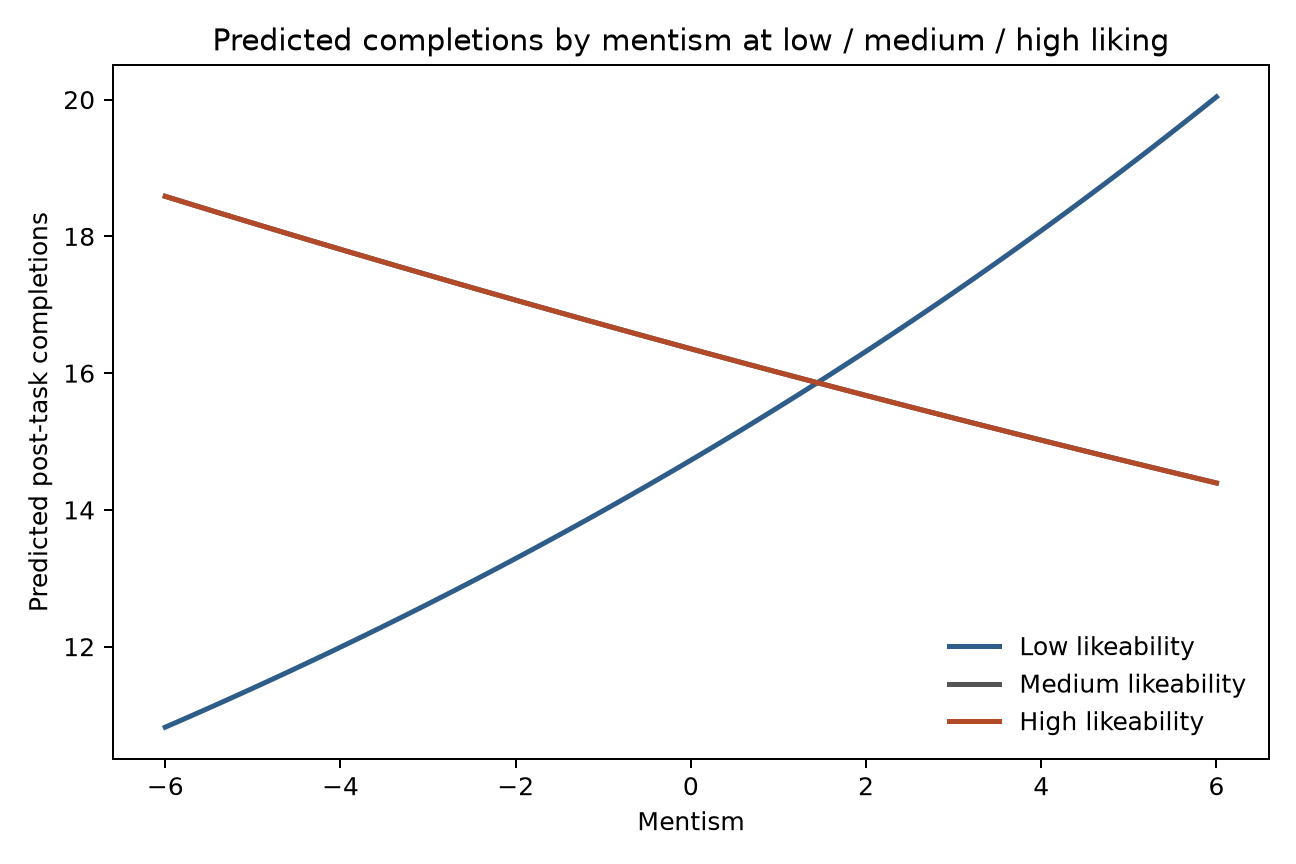

The file beside this chart, header and first rows:
focal, moderator, moderator_level, moderator_value, q_post_specific_likeability, q_post_specific_mentism, like_c, mentism_c, like_x_mentism, predicted_completions
q_post_specific_mentism, q_post_specific_likeability, low, 5.0, 5.0, -6.0, -0.6224, -4.143, 2.579, 10.82
q_post_specific_mentism, q_post_specific_likeability, low, 5.0, 5.0, -5.848, -0.6224, -3.991, 2.484, 10.91
q_post_specific_mentism, q_post_specific_likeability, low, 5.0, 5.0, -5.696, -0.6224, -3.839, 2.39, 10.99
q_post_specific_mentism, q_post_specific_likeability, low, 5.0, 5.0, -5.544, -0.6224, -3.687, 2.295, 11.08
q_post_specific_mentism, q_post_specific_likeability, low, 5.0, 5.0, -5.392, -0.6224, -3.535, 2.201, 11.17
q_post_specific_mentism, q_post_specific_likeability, low, 5.0, 5.0, -5.241, -0.6224, -3.383, 2.106, 11.25
q_post_specific_mentism, q_post_specific_likeability, low, 5.0, 5.0, -5.089, -0.6224, -3.231, 2.011, 11.34
q_post_specific_mentism, q_post_specific_likeability, low, 5.0, 5.0, -4.937, -0.6224, -3.08, 1.917, 11.43
q_post_specific_mentism, q_post_specific_likeability, low, 5.0, 5.0, -4.785, -0.6224, -2.928, 1.822, 11.52
q_post_specific_mentism, q_post_specific_likeability, low, 5.0, 5.0, -4.633, -0.6224, -2.776, 1.728, 11.61
q_post_specific_mentism, q_post_specific_likeability, low, 5.0, 5.0, -4.481, -0.6224, -2.624, 1.633, 11.7
q_post_specific_mentism, q_post_specific_likeability, low, 5.0, 5.0, -4.329, -0.6224, -2.472, 1.539, 11.79
q_post_specific_mentism, q_post_specific_likeability, low, 5.0, 5.0, -4.177, -0.6224, -2.32, 1.444, 11.88
q_post_specific_mentism, q_post_specific_likeability, low, 5.0, 5.0, -4.025, -0.6224, -2.168, 1.35, 11.98
q_post_specific_mentism, q_post_specific_likeability, low, 5.0, 5.0, -3.873, -0.6224, -2.016, 1.255, 12.07
q_post_specific_mentism, q_post_specific_likeability, low, 5.0, 5.0, -3.722, -0.6224, -1.864, 1.16, 12.17
q_post_specific_mentism, q_post_specific_likeability, low, 5.0, 5.0, -3.57, -0.6224, -1.712, 1.066, 12.26
q_post_specific_mentism, q_post_specific_likeability, low, 5.0, 5.0, -3.418, -0.6224, -1.561, 0.9714, 12.36
q_post_specific_mentism, q_post_specific_likeability, low, 5.0, 5.0, -3.266, -0.6224, -1.409, 0.8768, 12.45
q_post_specific_mentism, q_post_specific_likeability, low, 5.0, 5.0, -3.114, -0.6224, -1.257, 0.7823, 12.55
q_post_specific_mentism, q_post_specific_likeability, low, 5.0, 5.0, -2.962, -0.6224, -1.105, 0.6877, 12.65
q_post_specific_mentism, q_post_specific_likeability, low, 5.0, 5.0, -2.81, -0.6224, -0.953, 0.5932, 12.75
q_post_specific_mentism, q_post_specific_likeability, low, 5.0, 5.0, -2.658, -0.6224, -0.8011, 0.4986, 12.85
q_post_specific_mentism, q_post_specific_likeability, low, 5.0, 5.0, -2.506, -0.6224, -0.6492, 0.4041, 12.95
q_post_specific_mentism, q_post_specific_likeability, low, 5.0, 5.0, -2.354, -0.6224, -0.4973, 0.3095, 13.05
q_post_specific_mentism, q_post_specific_likeability, low, 5.0, 5.0, -2.203, -0.6224, -0.3454, 0.215, 13.15
q_post_specific_mentism, q_post_specific_likeability, low, 5.0, 5.0, -2.051, -0.6224, -0.1935, 0.1204, 13.26
q_post_specific_mentism, q_post_specific_likeability, low, 5.0, 5.0, -1.899, -0.6224, -0.04159, 0.02589, 13.36
q_post_specific_mentism, q_post_specific_likeability, low, 5.0, 5.0, -1.747, -0.6224, 0.1103, -0.06866, 13.46
q_post_specific_mentism, q_post_specific_likeability, low, 5.0, 5.0, -1.595, -0.6224, 0.2622, -0.1632, 13.57
q_post_specific_mentism, q_post_specific_likeability, low, 5.0, 5.0, -1.443, -0.6224, 0.4141, -0.2578, 13.68
q_post_specific_mentism, q_post_specific_likeability, low, 5.0, 5.0, -1.291, -0.6224, 0.566, -0.3523, 13.78
q_post_specific_mentism, q_post_specific_likeability, low, 5.0, 5.0, -1.139, -0.6224, 0.7179, -0.4469, 13.89
q_post_specific_mentism, q_post_specific_likeability, low, 5.0, 5.0, -0.9873, -0.6224, 0.8698, -0.5414, 14
q_post_specific_mentism, q_post_specific_likeability, low, 5.0, 5.0, -0.8354, -0.6224, 1.022, -0.636, 14.11
q_post_specific_mentism, q_post_specific_likeability, low, 5.0, 5.0, -0.6835, -0.6224, 1.174, -0.7305, 14.22
q_post_specific_mentism, q_post_specific_likeability, low, 5.0, 5.0, -0.5316, -0.6224, 1.325, -0.8251, 14.33
q_post_specific_mentism, q_post_specific_likeability, low, 5.0, 5.0, -0.3797, -0.6224, 1.477, -0.9196, 14.44
q_post_specific_mentism, q_post_specific_likeability, low, 5.0, 5.0, -0.2278, -0.6224, 1.629, -1.014, 14.56
q_post_specific_mentism, q_post_specific_likeability, low, 5.0, 5.0, -0.07595, -0.6224, 1.781, -1.109, 14.67
q_post_specific_mentism, q_post_specific_likeability, low, 5.0, 5.0, 0.07595, -0.6224, 1.933, -1.203, 14.78
q_post_specific_mentism, q_post_specific_likeability, low, 5.0, 5.0, 0.2278, -0.6224, 2.085, -1.298, 14.9
q_post_specific_mentism, q_post_specific_likeability, low, 5.0, 5.0, 0.3797, -0.6224, 2.237, -1.392, 15.02
q_post_specific_mentism, q_post_specific_likeability, low, 5.0, 5.0, 0.5316, -0.6224, 2.389, -1.487, 15.13
q_post_specific_mentism, q_post_specific_likeability, low, 5.0, 5.0, 0.6835, -0.6224, 2.541, -1.581, 15.25
q_post_specific_mentism, q_post_specific_likeability, low, 5.0, 5.0, 0.8354, -0.6224, 2.693, -1.676, 15.37
q_post_specific_mentism, q_post_specific_likeability, low, 5.0, 5.0, 0.9873, -0.6224, 2.844, -1.771, 15.49
q_post_specific_mentism, q_post_specific_likeability, low, 5.0, 5.0, 1.139, -0.6224, 2.996, -1.865, 15.61
q_post_specific_mentism, q_post_specific_likeability, low, 5.0, 5.0, 1.291, -0.6224, 3.148, -1.96, 15.74
q_post_specific_mentism, q_post_specific_likeability, low, 5.0, 5.0, 1.443, -0.6224, 3.3, -2.054, 15.86
q_post_specific_mentism, q_post_specific_likeability, low, 5.0, 5.0, 1.595, -0.6224, 3.452, -2.149, 15.98
q_post_specific_mentism, q_post_specific_likeability, low, 5.0, 5.0, 1.747, -0.6224, 3.604, -2.243, 16.11
q_post_specific_mentism, q_post_specific_likeability, low, 5.0, 5.0, 1.899, -0.6224, 3.756, -2.338, 16.23
q_post_specific_mentism, q_post_specific_likeability, low, 5.0, 5.0, 2.051, -0.6224, 3.908, -2.432, 16.36
q_post_specific_mentism, q_post_specific_likeability, low, 5.0, 5.0, 2.203, -0.6224, 4.06, -2.527, 16.49
q_post_specific_mentism, q_post_specific_likeability, low, 5.0, 5.0, 2.354, -0.6224, 4.212, -2.621, 16.62
q_post_specific_mentism, q_post_specific_likeability, low, 5.0, 5.0, 2.506, -0.6224, 4.363, -2.716, 16.75
q_post_specific_mentism, q_post_specific_likeability, low, 5.0, 5.0, 2.658, -0.6224, 4.515, -2.811, 16.88
q_post_specific_mentism, q_post_specific_likeability, low, 5.0, 5.0, 2.81, -0.6224, 4.667, -2.905, 17.01
q_post_specific_mentism, q_post_specific_likeability, low, 5.0, 5.0, 2.962, -0.6224, 4.819, -3, 17.15
... 180 more rows
